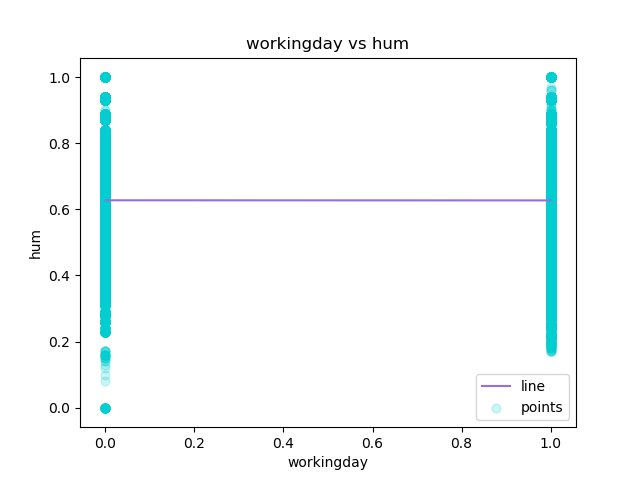

Values plotted in this chart, from the file beside it:
workingday, hum, Predicted Y
0, 0.0, 0.6275
0, 0.0, 0.6275
0, 0.0, 0.6275
0, 0.0, 0.6275
0, 0.0, 0.6275
0, 0.0, 0.6275
0, 0.0, 0.6275
0, 0.0, 0.6275
0, 0.0, 0.6275
0, 0.0, 0.6275
0, 0.0, 0.6275
0, 0.0, 0.6275
0, 0.0, 0.6275
0, 0.0, 0.6275
0, 0.0, 0.6275
0, 0.0, 0.6275
0, 0.0, 0.6275
0, 0.0, 0.6275
0, 0.0, 0.6275
0, 0.0, 0.6275
0, 0.0, 0.6275
0, 0.0, 0.6275
0, 0.08, 0.6275
0, 0.1, 0.6275
0, 0.12, 0.6275
0, 0.13, 0.6275
0, 0.14, 0.6275
0, 0.14, 0.6275
0, 0.15, 0.6275
0, 0.15, 0.6275
0, 0.15, 0.6275
0, 0.15, 0.6275
0, 0.16, 0.6275
0, 0.16, 0.6275
0, 0.16, 0.6275
0, 0.16, 0.6275
0, 0.16, 0.6275
0, 0.16, 0.6275
0, 0.16, 0.6275
0, 0.16, 0.6275
0, 0.16, 0.6275
0, 0.16, 0.6275
0, 0.17, 0.6275
0, 0.17, 0.6275
0, 0.17, 0.6275
0, 0.17, 0.6275
0, 0.17, 0.6275
1, 0.17, 0.6271
1, 0.17, 0.6271
1, 0.17, 0.6271
1, 0.17, 0.6271
1, 0.17, 0.6271
1, 0.18, 0.6271
1, 0.18, 0.6271
1, 0.18, 0.6271
1, 0.18, 0.6271
1, 0.18, 0.6271
1, 0.18, 0.6271
1, 0.18, 0.6271
1, 0.18, 0.6271
... 17,319 more rows
